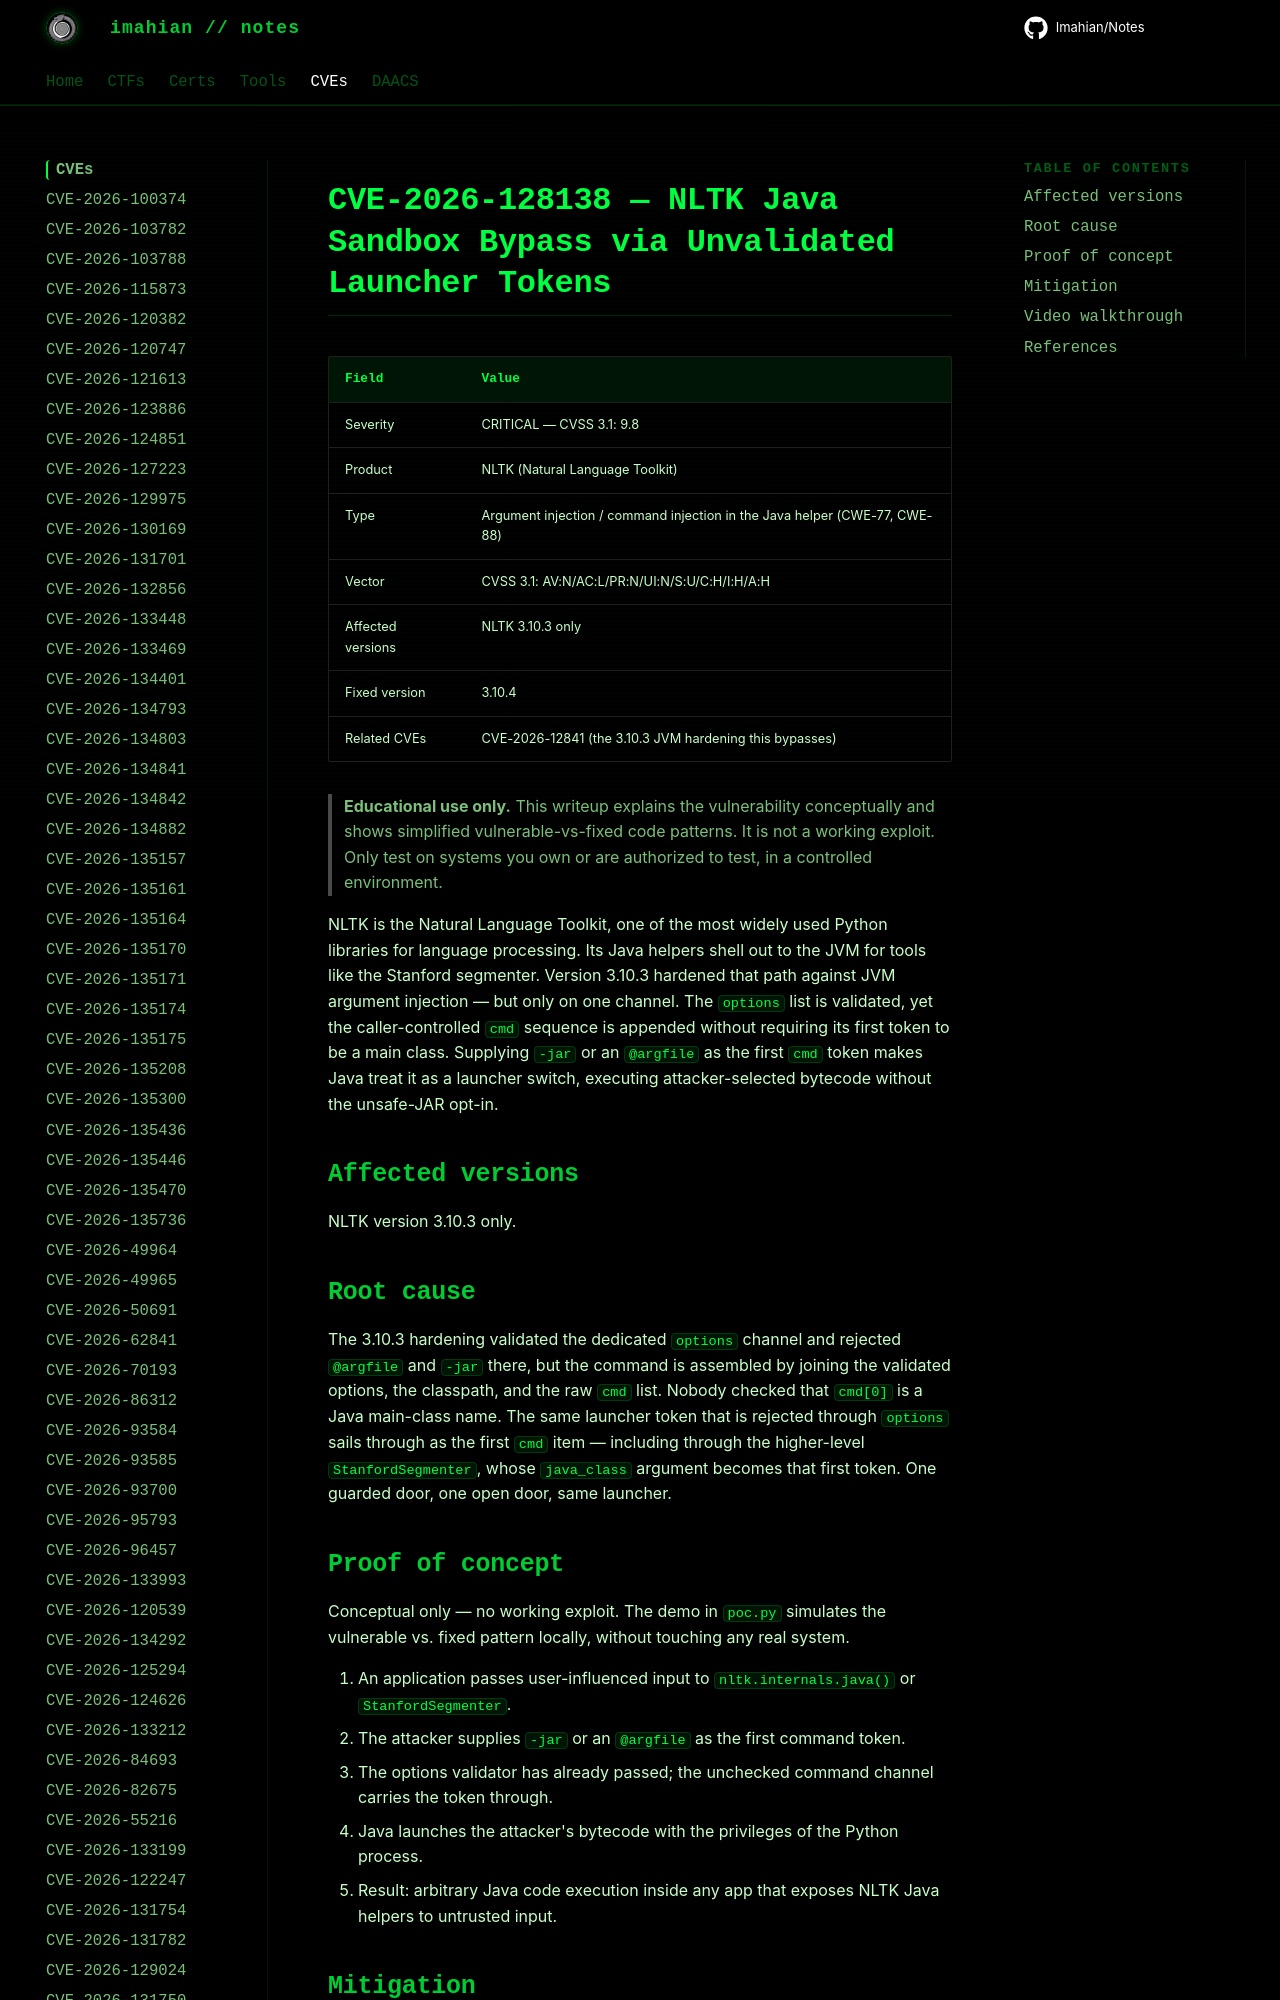

repository: Imahian/Notes · page: CVEs/CVE-2026-128138/index.html · generator: mkdocs

# CVE-2026-128138 — NLTK Java Sandbox Bypass via Unvalidated Launcher Tokens

| Field | Value |
|---|---|
| Severity | CRITICAL — CVSS 3.1: 9.8 |
| Product | NLTK (Natural Language Toolkit) |
| Type | Argument injection / command injection in the Java helper (CWE-77,
